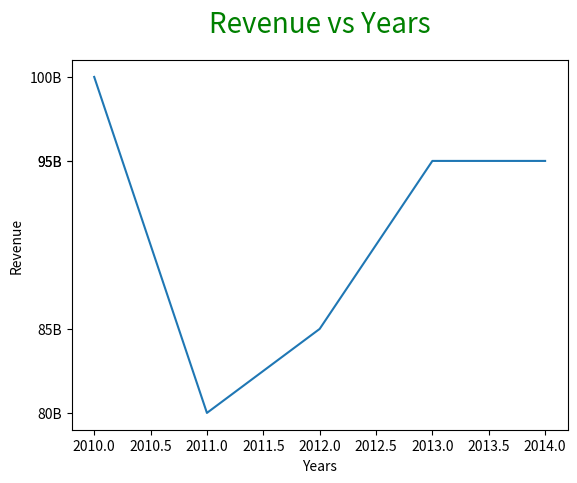

Write Python code to recreate this figure.
import matplotlib.pyplot as plt

# list of values for Revenue
Revenue = [ 100 , 80 , 85 , 95 , 95]

# list for years
years = [ 2010 , 2011 , 2012 , 2013 , 2014]

# plot the Revenue vs years
plt.plot(years, Revenue)

# label the x and y axis

plt.xlabel('Years')
plt.ylabel('Revenue')

# give a title to the graph

plt.title(label='Revenue vs Years', loc='center', pad=20, fontsize=20, color='green')

# plot yticks

plt.yticks([ 100 , 80 , 85 , 95 , 95], [ "100B" , "80B" , "85B" , "95B" , "95B"])



# pyplot.show()

plt.show()
